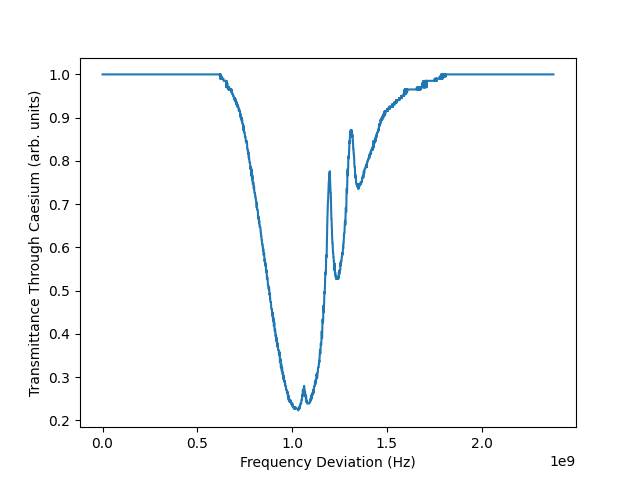

Data behind this chart, as committed beside it:
X, CH1, CH2, 
Second, Volt, Volt, 
9.95200e-03, 2.01e+00, 6.00e+00, 
9.95400e-03, 2.01e+00, 6.00e+00, 
9.95600e-03, 2.01e+00, 6.00e+00, 
9.95800e-03, 2.01e+00, 6.00e+00, 
9.96000e-03, 2.01e+00, 6.00e+00, 
9.96200e-03, 2.01e+00, 6.00e+00, 
9.96400e-03, 2.01e+00, 6.00e+00, 
9.96600e-03, 2.01e+00, 6.00e+00, 
9.96800e-03, 2.01e+00, 6.00e+00, 
9.97000e-03, 2.01e+00, 6.00e+00, 
9.97200e-03, 2.01e+00, 6.00e+00, 
9.97400e-03, 2.01e+00, 6.00e+00, 
9.97600e-03, 2.01e+00, 6.00e+00, 
9.97800e-03, 2.01e+00, 6.00e+00, 
9.98000e-03, 2.01e+00, 6.00e+00, 
9.98200e-03, 2.01e+00, 6.00e+00, 
9.98400e-03, 2.01e+00, 6.00e+00, 
9.98600e-03, 2.01e+00, 6.00e+00, 
9.98800e-03, 2.01e+00, 6.00e+00, 
9.99000e-03, 2.01e+00, 6.00e+00, 
9.99200e-03, 2.01e+00, 5.92e+00, 
9.99400e-03, 2.01e+00, 5.92e+00, 
9.99600e-03, 2.01e+00, 5.92e+00, 
9.99800e-03, 2.01e+00, 5.92e+00, 
1.00000e-02, 2.01e+00, 5.92e+00, 
1.00020e-02, 2.01e+00, 5.84e+00, 
1.00040e-02, 2.01e+00, 5.92e+00, 
1.00060e-02, 2.01e+00, 5.92e+00, 
1.00080e-02, 2.01e+00, 5.92e+00, 
1.00100e-02, 2.01e+00, 5.92e+00, 
1.00120e-02, 2.01e+00, 5.92e+00, 
1.00140e-02, 2.01e+00, 5.92e+00, 
1.00160e-02, 2.01e+00, 5.84e+00, 
1.00180e-02, 2.01e+00, 5.92e+00, 
1.00200e-02, 2.01e+00, 5.84e+00, 
1.00220e-02, 2.01e+00, 5.84e+00, 
1.00240e-02, 2.01e+00, 5.84e+00, 
1.00260e-02, 2.01e+00, 5.84e+00, 
1.00280e-02, 2.01e+00, 5.84e+00, 
1.00300e-02, 2.01e+00, 5.84e+00, 
1.00320e-02, 2.01e+00, 5.84e+00, 
1.00340e-02, 2.01e+00, 5.84e+00, 
1.00360e-02, 2.01e+00, 5.84e+00, 
1.00380e-02, 2.01e+00, 5.84e+00, 
1.00400e-02, 2.01e+00, 5.84e+00, 
1.00420e-02, 2.01e+00, 5.84e+00, 
1.00440e-02, 2.01e+00, 5.76e+00, 
1.00460e-02, 2.01e+00, 5.76e+00, 
1.00480e-02, 2.01e+00, 5.76e+00, 
1.00500e-02, 2.01e+00, 5.76e+00, 
1.00520e-02, 2.01e+00, 5.76e+00, 
1.00540e-02, 2.01e+00, 5.84e+00, 
1.00560e-02, 2.01e+00, 5.76e+00, 
1.00580e-02, 2.01e+00, 5.76e+00, 
1.00600e-02, 2.01e+00, 5.76e+00, 
1.00620e-02, 2.01e+00, 5.76e+00, 
1.00640e-02, 2.01e+00, 5.76e+00, 
1.00660e-02, 2.01e+00, 5.76e+00, 
1.00680e-02, 2.01e+00, 5.76e+00, 
... 8,133 more rows
